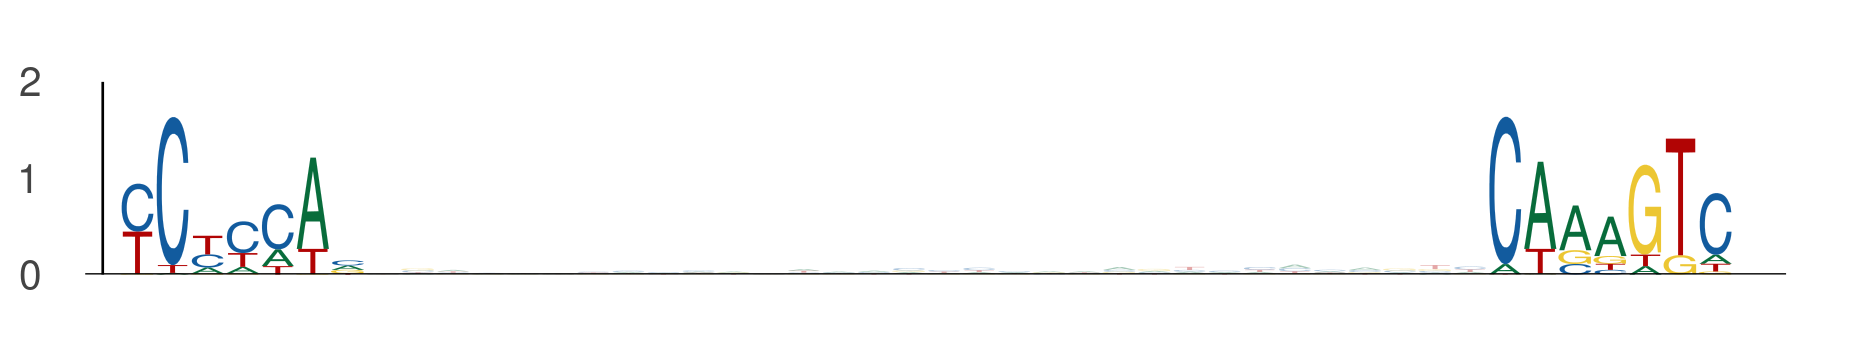

The table this chart was drawn from, first rows:
seq_index, start_position, end_position, is_reversed_complement
4985, 53, 60, 0
4985, 92, 99, 0
1955, 76, 83, 0
1955, 115, 122, 0
2349, 41, 48, 0
2349, 80, 87, 0
4887, 76, 83, 0
4887, 115, 122, 0
636, 15, 22, 0
636, 54, 61, 0
4356, 27, 34, 0
4356, 66, 73, 0
4356, 52, 59, 0
4356, 91, 98, 0
2745, 41, 48, 0
2745, 80, 87, 0
2919, 41, 48, 0
2919, 80, 87, 0
6097, 110, 117, 0
6097, 149, 156, 0
4168, 48, 55, 0
4168, 87, 94, 0
594, 76, 83, 0
594, 115, 122, 0
2203, 118, 125, 0
2203, 157, 164, 0
1220, 31, 38, 0
1220, 70, 77, 0
144, 55, 62, 0
144, 94, 101, 0
4231, 112, 119, 0
4231, 151, 158, 0
1844, 90, 97, 0
1844, 129, 136, 0
1669, 73, 80, 0
1669, 112, 119, 0
1146, 55, 62, 0
1146, 94, 101, 0
3042, 24, 31, 0
3042, 63, 70, 0
3042, 41, 48, 0
3042, 80, 87, 0
2900, 10, 17, 0
2900, 49, 56, 0
4124, 41, 48, 0
4124, 80, 87, 0
5094, 16, 23, 0
5094, 55, 62, 0
5118, 41, 48, 0
5118, 80, 87, 0
4990, 120, 127, 0
4990, 159, 166, 0
4657, 9, 16, 0
4657, 48, 55, 0
1864, 41, 48, 0
1864, 80, 87, 0
1731, 41, 48, 0
1731, 80, 87, 0
4116, 55, 62, 0
4116, 94, 101, 0
... 910 more rows
